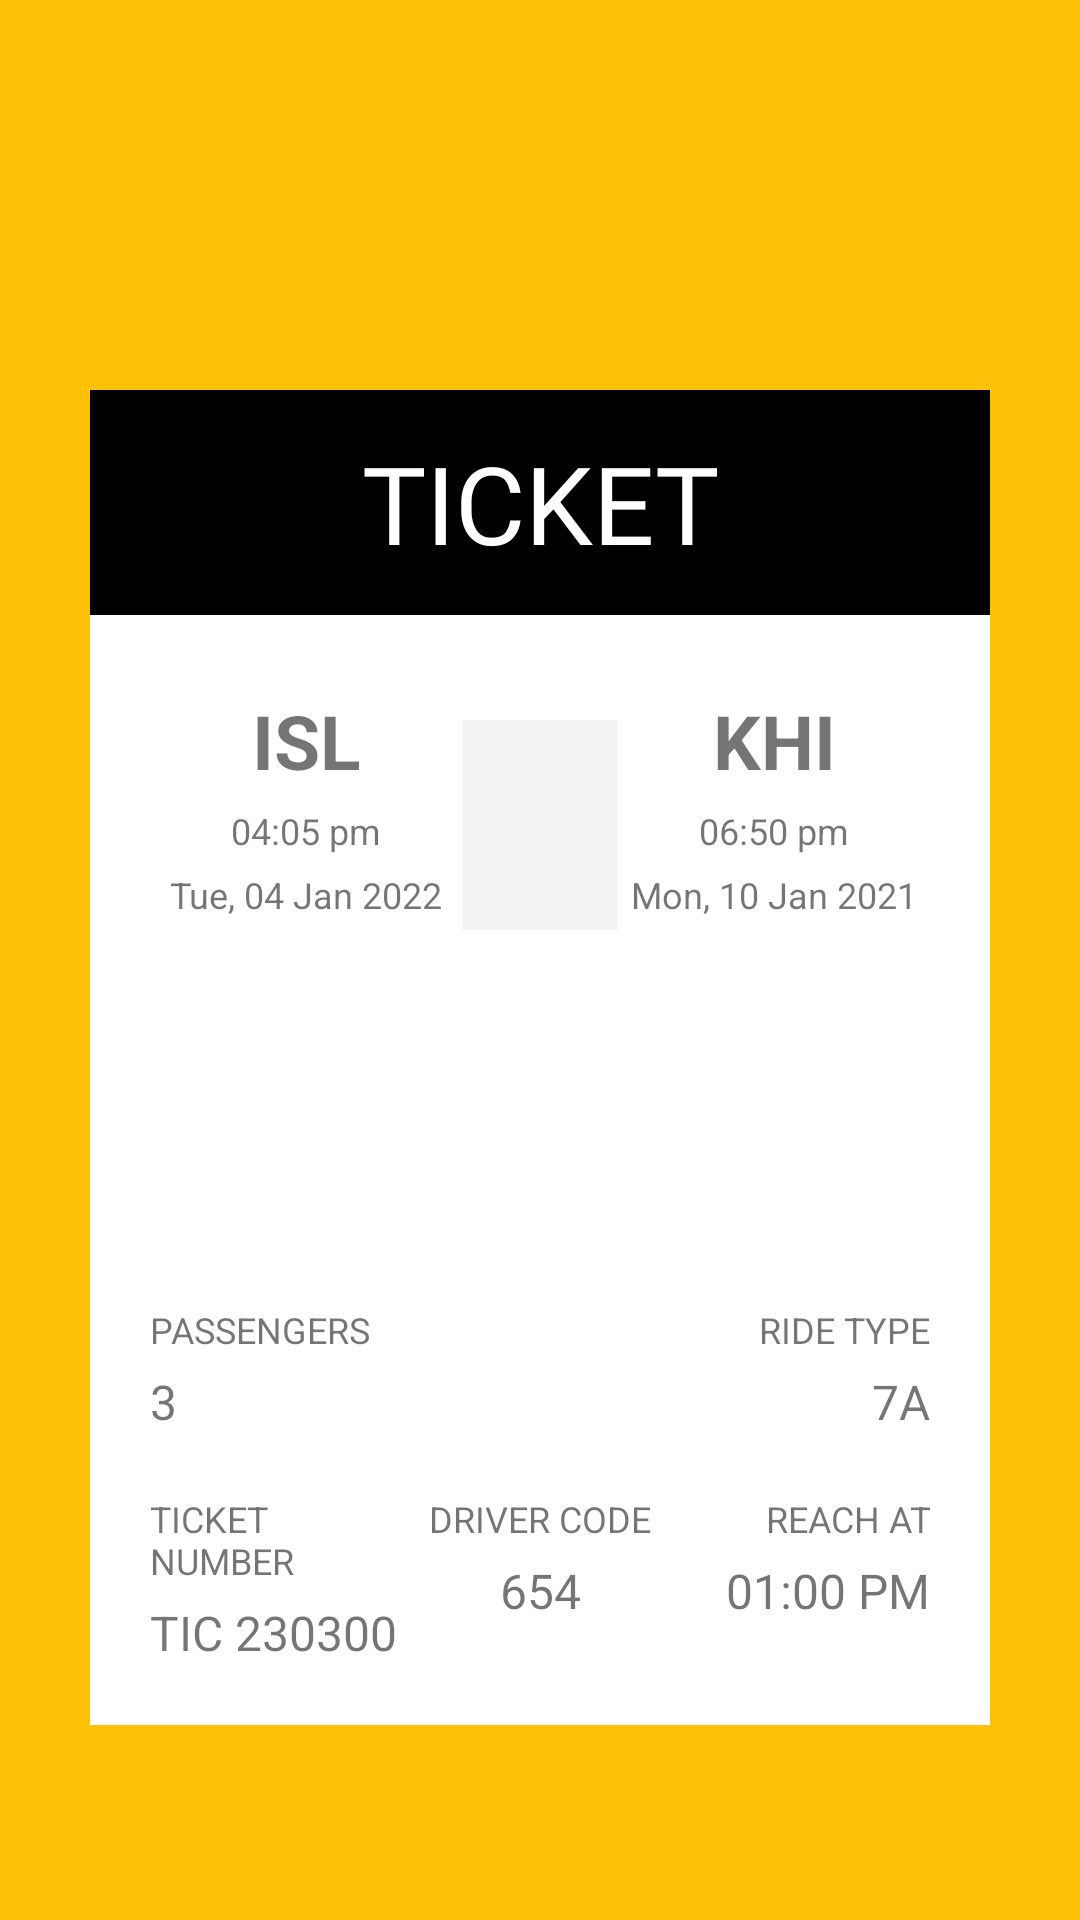

Produce the Android XML layout that renders to this screen, including the resource entries it uses.
<!-- AndroidManifest.xml: application theme Theme.PLASystem -->
<!-- res/layout/tickets_layout.xml -->
<?xml version="1.0" encoding="utf-8"?>
<androidx.core.widget.NestedScrollView xmlns:android="http://schemas.android.com/apk/res/android"
    android:layout_width="match_parent"
    android:layout_height="match_parent"
    android:background="#FFC107">

    <LinearLayout
        android:layout_width="match_parent"
        android:layout_height="wrap_content"
        android:layout_marginTop="100dp"
        android:orientation="vertical"
        android:padding="30dp">


        <LinearLayout
            android:layout_width="match_parent"
            android:layout_height="wrap_content"
            android:background="@drawable/background_ticket"
            android:orientation="vertical">

            <LinearLayout
                android:layout_width="match_parent"
                android:layout_height="75dp"
                android:background="@color/black">

                <TextView
                    android:layout_width="match_parent"
                    android:layout_height="wrap_content"
                    android:layout_gravity="center"
                    android:fontFamily="@font/muli_black"
                    android:text="TICKET"
                    android:textAlignment="center"
                    android:textColor="@android:color/white"
                    android:textSize="36sp" />


            </LinearLayout>

            <LinearLayout
                android:layout_width="match_parent"
                android:layout_height="match_parent"
                android:orientation="horizontal"
                android:padding="20dp">

                <LinearLayout
                    android:layout_width="0dp"
                    android:layout_height="wrap_content"
                    android:layout_weight="1"
                    android:orientation="vertical">


                    <TextView
                        android:id="@+id/tcktFrom"
                        android:layout_width="match_parent"
                        android:layout_height="wrap_content"
                        android:layout_marginTop="5dp"
                        android:text="ISL"
                        android:textAlignment="center"
                        android:textSize="25sp"
                        android:textStyle="bold" />

                    <TextView
                        android:layout_width="match_parent"
                        android:layout_height="wrap_content"
                        android:layout_marginTop="5dp"
                        android:text="04:05 pm"
                        android:textAlignment="center"
                        android:textSize="12sp" />

                    <TextView
                        android:id="@+id/dateFrom"
                        android:layout_width="match_parent"
                        android:layout_height="wrap_content"
                        android:layout_marginTop="5dp"
                        android:text="Tue, 04 Jan 2022"
                        android:textAlignment="center"
                        android:textSize="12sp" />


                </LinearLayout>

                <LinearLayout
                    android:layout_width="0dp"
                    android:layout_height="wrap_content"
                    android:layout_weight="0.5"
                    android:orientation="vertical">

                    <ImageView
                        android:layout_width="match_parent"
                        android:layout_height="70dp"
                        android:layout_marginTop="15dp"
                        android:background="#F3F3F3"
                        android:padding="10dp"
                        android:src="@drawable/barcode" />

                    <ImageView
                        android:layout_width="match_parent"
                        android:layout_height="55dp"
                        android:layout_marginTop="30dp"
                        android:src="@drawable/carlogo" />

                </LinearLayout>


                <LinearLayout
                    android:layout_width="0dp"
                    android:layout_height="wrap_content"
                    android:layout_weight="1"
                    android:orientation="vertical">


                    <TextView
                        android:id="@+id/tcktTo"
                        android:layout_width="match_parent"
                        android:layout_height="wrap_content"
                        android:layout_marginTop="5dp"
                        android:text="KHI"
                        android:textAlignment="center"
                        android:textSize="25sp"
                        android:textStyle="bold" />

                    <TextView
                        android:layout_width="match_parent"
                        android:layout_height="wrap_content"
                        android:layout_marginTop="5dp"
                        android:text="06:50 pm"
                        android:textAlignment="center"
                        android:textSize="12sp" />

                    <TextView
                        android:id="@+id/dateTo"
                        android:layout_width="match_parent"
                        android:layout_height="wrap_content"
                        android:layout_marginTop="5dp"
                        android:text="Mon, 10 Jan 2021"
                        android:textAlignment="center"
                        android:textSize="12sp" />


                </LinearLayout>


            </LinearLayout>


        </LinearLayout>


        <LinearLayout
            android:layout_width="match_parent"
            android:layout_height="wrap_content"
            android:background="@drawable/background_ticket"
            android:orientation="vertical"
            android:padding="20dp">

            <LinearLayout
                android:layout_width="match_parent"
                android:layout_height="wrap_content"
                android:orientation="horizontal">

                <LinearLayout
                    android:layout_width="0dp"
                    android:layout_height="wrap_content"
                    android:layout_weight="1"
                    android:orientation="vertical">

                    <TextView
                        android:layout_width="match_parent"
                        android:layout_height="wrap_content"
                        android:text="PASSENGERS"
                        android:textSize="12sp" />

                    <TextView
                        android:id="@+id/passng"
                        android:layout_width="match_parent"
                        android:layout_height="wrap_content"
                        android:layout_marginTop="5dp"
                        android:text="3"
                        android:textSize="16sp" />


                </LinearLayout>

                <LinearLayout
                    android:layout_width="0dp"
                    android:layout_height="wrap_content"
                    android:layout_weight="1"
                    android:orientation="vertical">

                    <TextView
                        android:layout_width="match_parent"
                        android:layout_height="wrap_content"
                        android:text="RIDE TYPE"
                        android:textAlignment="textEnd"
                        android:textSize="12sp" />

                    <TextView
                        android:id="@+id/eclass"
                        android:layout_width="match_parent"
                        android:layout_height="wrap_content"
                        android:layout_marginTop="5dp"
                        android:text="7A"
                        android:textAlignment="textEnd"
                        android:textSize="16sp" />


                </LinearLayout>


            </LinearLayout>


            <LinearLayout
                android:layout_width="match_parent"
                android:layout_height="wrap_content"
                android:layout_marginTop="20dp"
                android:orientation="horizontal">

                <LinearLayout
                    android:layout_width="0dp"
                    android:layout_height="wrap_content"
                    android:layout_weight="1"
                    android:orientation="vertical">

                    <TextView
                        android:layout_width="match_parent"
                        android:layout_height="wrap_content"
                        android:text="ticket number"
                        android:textAlignment="textStart"
                        android:textAllCaps="true"
                        android:textSize="12sp" />

                    <TextView
                        android:layout_width="match_parent"
                        android:layout_height="wrap_content"
                        android:layout_marginTop="5dp"
                        android:text="TIC 230300"
                        android:textAlignment="textStart"
                        android:textSize="16sp" />

                </LinearLayout>


                <LinearLayout
                    android:layout_width="0dp"
                    android:layout_height="wrap_content"
                    android:layout_weight="1"
                    android:orientation="vertical">

                    <TextView
                        android:layout_width="match_parent"
                        android:layout_height="wrap_content"
                        android:text="DRIVER CODE"
                        android:textAlignment="center"
                        android:textSize="12sp" />

                    <TextView
                        android:layout_width="match_parent"
                        android:layout_height="wrap_content"
                        android:layout_marginTop="5dp"
                        android:text="654"
                        android:textAlignment="center"
                        android:textSize="16sp" />


                </LinearLayout>


                <LinearLayout
                    android:layout_width="0dp"
                    android:layout_height="wrap_content"
                    android:layout_weight="1"
                    android:orientation="vertical">

                    <TextView
                        android:layout_width="match_parent"
                        android:layout_height="wrap_content"
                        android:text="REACH AT"
                        android:textAlignment="textEnd"
                        android:textSize="12sp" />

                    <TextView
                        android:layout_width="match_parent"
                        android:layout_height="wrap_content"
                        android:layout_marginTop="5dp"
                        android:text="01:00 PM"
                        android:textAlignment="textEnd"
                        android:textSize="16sp" />


                </LinearLayout>

            </LinearLayout>


        </LinearLayout>
    </LinearLayout>
</androidx.core.widget.NestedScrollView>
<!-- resources referenced by this layout -->
<resources>
  <!-- drawable background_ticket (drawable) -->
  <?xml version="1.0" encoding="utf-8"?>
  <shape xmlns:android="http://schemas.android.com/apk/res/android">
      <solid android:color="@android:color/white"/>
      <corners
          android:radius="0dp"/>
  </shape>
  <style name="Theme.PLASystem" parent="Theme.MaterialComponents.DayNight.DarkActionBar">
          
          <item name="colorPrimary">#070707</item>
          <item name="colorPrimaryVariant">#028F42</item>
          <item name="colorOnPrimary">@color/white</item>
          
          <item name="colorSecondary">#FFC107</item>
          <item name="colorSecondaryVariant">@color/teal_700</item>
          <item name="colorOnSecondary">@color/black</item>
          
          <item name="android:statusBarColor" tools:targetApi="l">?attr/colorPrimaryVariant</item>
          
      </style>
  <!-- not gathered from this repository: default colours our renderer supplied (Android Studio template values) -->
  <color name="teal_700">#FF018786</color>
  <color name="black">#FF000000</color>
  <color name="white">#FFFFFFFF</color>
</resources>
